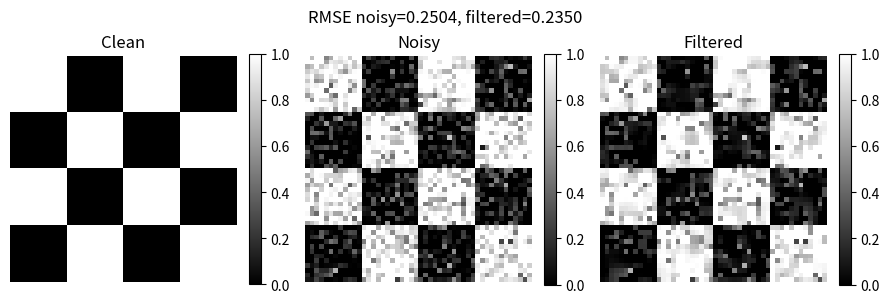

The script that saved this image:
"""
Graph spectral denoising on a pixel grid with similarity weights.

Mirrors src/denoise_experiment.m so results can be reproduced without MATLAB.
"""

from __future__ import annotations

import argparse
from pathlib import Path

import numpy as np


def build_pixel_graph(img: np.ndarray, sigma_r: float) -> np.ndarray:
    """4-neighbor adjacency with weights exp(-(I_i-I_j)^2 / (2 sigma_r^2))."""
    h, w = img.shape
    n = h * w
    rows: list[int] = []
    cols: list[int] = []
    vals: list[float] = []
    inv_den = 1.0 / (2.0 * sigma_r**2)

    for r in range(h):
        for c in range(w):
            i = r * w + c
            vi = img[r, c]
            if c + 1 < w:
                j = i + 1
                vj = img[r, c + 1]
                ww = float(np.exp(-((vi - vj) ** 2) * inv_den))
                rows.extend([i, j])
                cols.extend([j, i])
                vals.extend([ww, ww])
            if r + 1 < h:
                j = i + w
                vj = img[r + 1, c]
                ww = float(np.exp(-((vi - vj) ** 2) * inv_den))
                rows.extend([i, j])
                cols.extend([j, i])
                vals.extend([ww, ww])

    a = np.zeros((n, n), dtype=float)
    for ri, ci, v in zip(rows, cols, vals, strict=True):
        a[ri, ci] += v
    return a


def combinatorial_laplacian(a: np.ndarray) -> np.ndarray:
    d = np.sum(a, axis=1)
    return np.diag(d) - a


def ideal_low_pass(lam: np.ndarray, cutoff: float) -> np.ndarray:
    return (lam <= cutoff).astype(float)


def rmse(a: np.ndarray, b: np.ndarray) -> float:
    return float(np.sqrt(np.mean((a - b) ** 2)))


def checkerboard(h: int, w: int, block: int = 12) -> np.ndarray:
    rr, cc = np.meshgrid(np.arange(w), np.arange(h))
    return ((np.floor(rr / block) + np.floor(cc / block)) % 2 == 0).astype(float)


def run_experiment(
    h: int = 48,
    w: int = 48,
    block: int = 12,
    sigma_n: float = 0.25,
    sigma_r: float = 0.2,
    cutoff_frac: float = 0.15,
    seed: int = 42,
) -> dict:
    rng = np.random.default_rng(seed)
    clean = checkerboard(h, w, block)
    noisy = clean + sigma_n * rng.standard_normal((h, w))

    a = build_pixel_graph(noisy, sigma_r)
    lmat = combinatorial_laplacian(a)
    lam, v = np.linalg.eigh(lmat)
    lam = np.real(lam)
    lam_max = float(np.max(lam))
    cutoff = cutoff_frac * lam_max
    h_resp = ideal_low_pass(lam, cutoff)

    x = noisy.reshape(-1)
    x_clean = clean.reshape(-1)
    spec = v.T @ x
    y = v @ (h_resp * spec)

    return {
        "clean": clean,
        "noisy": noisy,
        "filtered": y.reshape(h, w),
        "rmse_noisy": rmse(x, x_clean),
        "rmse_filtered": rmse(y, x_clean),
        "lam_max": lam_max,
        "cutoff": cutoff,
        "n": h * w,
    }


def save_figure_triptych(out_path: Path, result: dict) -> None:
    import matplotlib

    matplotlib.use("Agg")
    import matplotlib.pyplot as plt

    fig, axes = plt.subplots(1, 3, figsize=(9, 3))
    for ax, img, title in zip(
        axes,
        [result["clean"], result["noisy"], result["filtered"]],
        ["Clean", "Noisy", "Filtered"],
        strict=True,
    ):
        im = ax.imshow(img, cmap="gray", vmin=0, vmax=1)
        ax.set_title(title)
        ax.axis("off")
        fig.colorbar(im, ax=ax, fraction=0.046)
    fig.suptitle(
        f"RMSE noisy={result['rmse_noisy']:.4f}, filtered={result['rmse_filtered']:.4f}"
    )
    fig.tight_layout()
    out_path.parent.mkdir(parents=True, exist_ok=True)
    fig.savefig(out_path, dpi=150)
    plt.close(fig)


def main() -> None:
    p = argparse.ArgumentParser()
    p.add_argument("--out", type=Path, default=Path("figures/denoising_triptych.png"))
    args = p.parse_args()

    r = run_experiment()
    print(f"RMSE noisy: {r['rmse_noisy']:.4f}")
    print(f"RMSE filtered (ideal LPF): {r['rmse_filtered']:.4f}")
    save_figure_triptych(args.out, r)
    print(f"Wrote {args.out.resolve()}")


if __name__ == "__main__":
    main()
